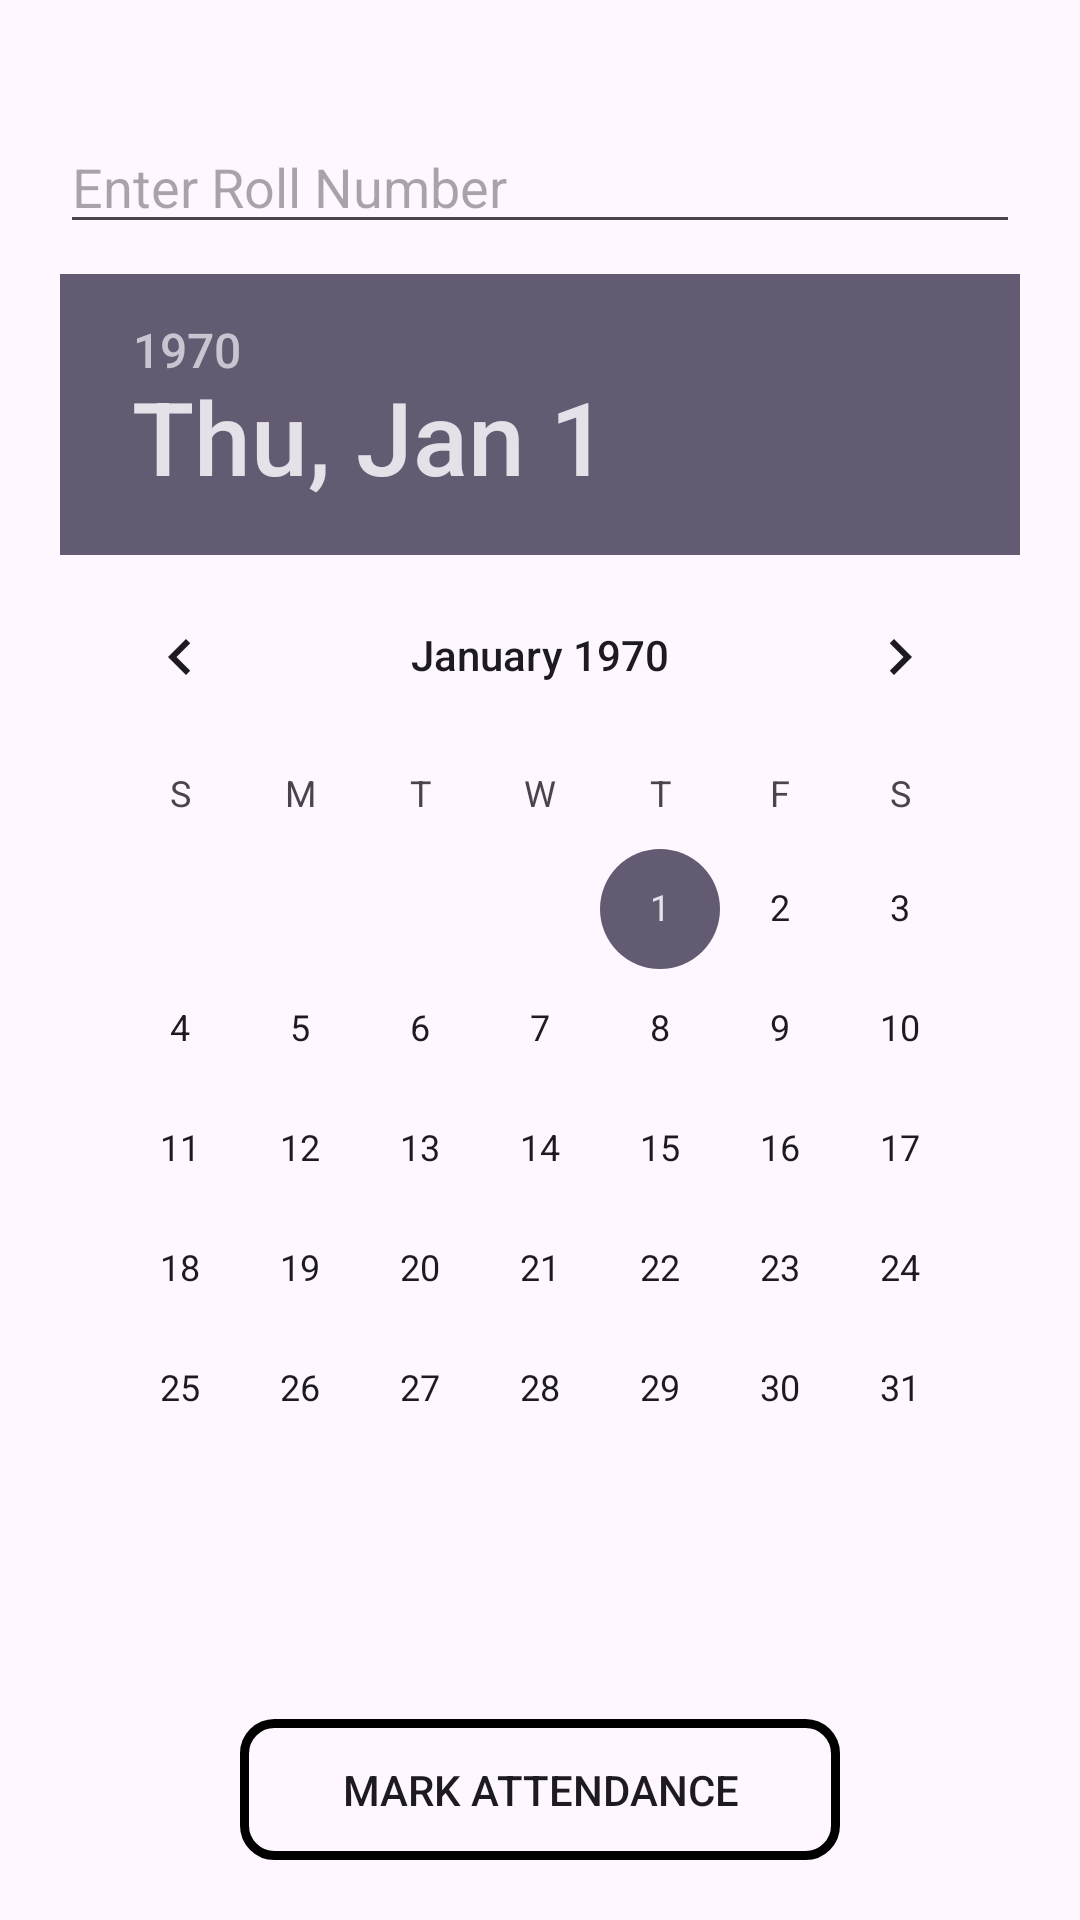

The Android layout XML behind this screen, and the referenced resources:
<!-- AndroidManifest.xml: application theme Theme.SmartAttend -->
<!-- res/layout/fragment_attendance.xml -->
<?xml version="1.0" encoding="utf-8"?>
<LinearLayout xmlns:android="http://schemas.android.com/apk/res/android"
    android:layout_width="match_parent"
    android:layout_height="match_parent"
    xmlns:app="http://schemas.android.com/apk/res-auto"
    android:orientation="vertical"
    android:padding="20dp"
    android:gravity="center_horizontal">

    <EditText
        android:id="@+id/editTextRollNo"
        android:layout_width="match_parent"
        android:layout_height="wrap_content"
        android:hint="Enter Roll Number"
        android:inputType="number"
        android:layout_marginTop="20dp"/>

    <DatePicker
        android:id="@+id/datePicker"
        android:layout_width="wrap_content"
        android:layout_height="wrap_content"
        android:layout_marginTop="10dp"/>

    <Button
        android:id="@+id/buttonMarkAttendance"
        android:layout_width="200dp"
        android:layout_height="wrap_content"
        android:layout_marginTop="50dp"
        android:background="@drawable/button_shape"
        app:backgroundTint="@null"
        android:textColor="@color/onSecondary"
        android:text="Mark Attendance" />

    <Button
        android:id="@+id/buttonViewAttendance"
        android:layout_width="200dp"
        android:layout_height="wrap_content"
        android:text="View Attendance"
        android:layout_marginTop="10dp"
        android:background="@drawable/button_shape"
        app:backgroundTint="@null"
        android:textColor="@color/onSecondary"/>

</LinearLayout>
<!-- resources referenced by this layout -->
<resources>
  <!-- drawable button_shape (drawable) -->
  <?xml version="1.0" encoding="utf-8"?>
  <shape xmlns:android="http://schemas.android.com/apk/res/android"
      android:shape="rectangle">
  
      <solid
          android:color="@color/surface"/>
  
      <stroke
          android:color="@color/secondary"
          android:width="3dp"/>
  
      <corners
          android:radius="10dp"/>
  
  </shape>
  <style name="Theme.SmartAttend" parent="Base.Theme.SmartAttend" />
  <style name="Base.Theme.SmartAttend" parent="Theme.Material3.DayNight.NoActionBar">
          
          
      </style>
</resources>
